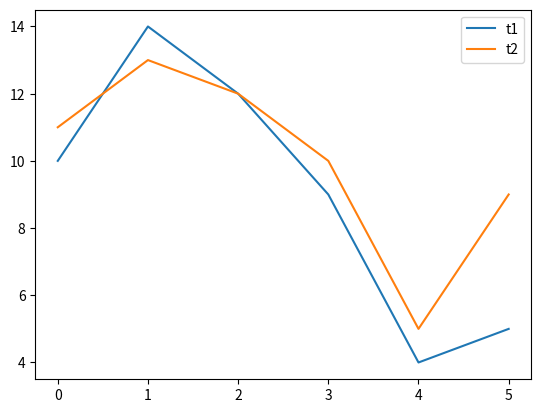

Python code for this plot:
import matplotlib.pyplot as plt


def plotdata(title, data):
    plt.plot(data)
    plt.legend(title)
    plt.show()


if __name__ == '__main__':
    data = [[10, 11], [14, 13], [12, 12], [9, 10], [4, 5], [5, 9]]
    title = ['t1', 't2']
    plotdata(title, data)
